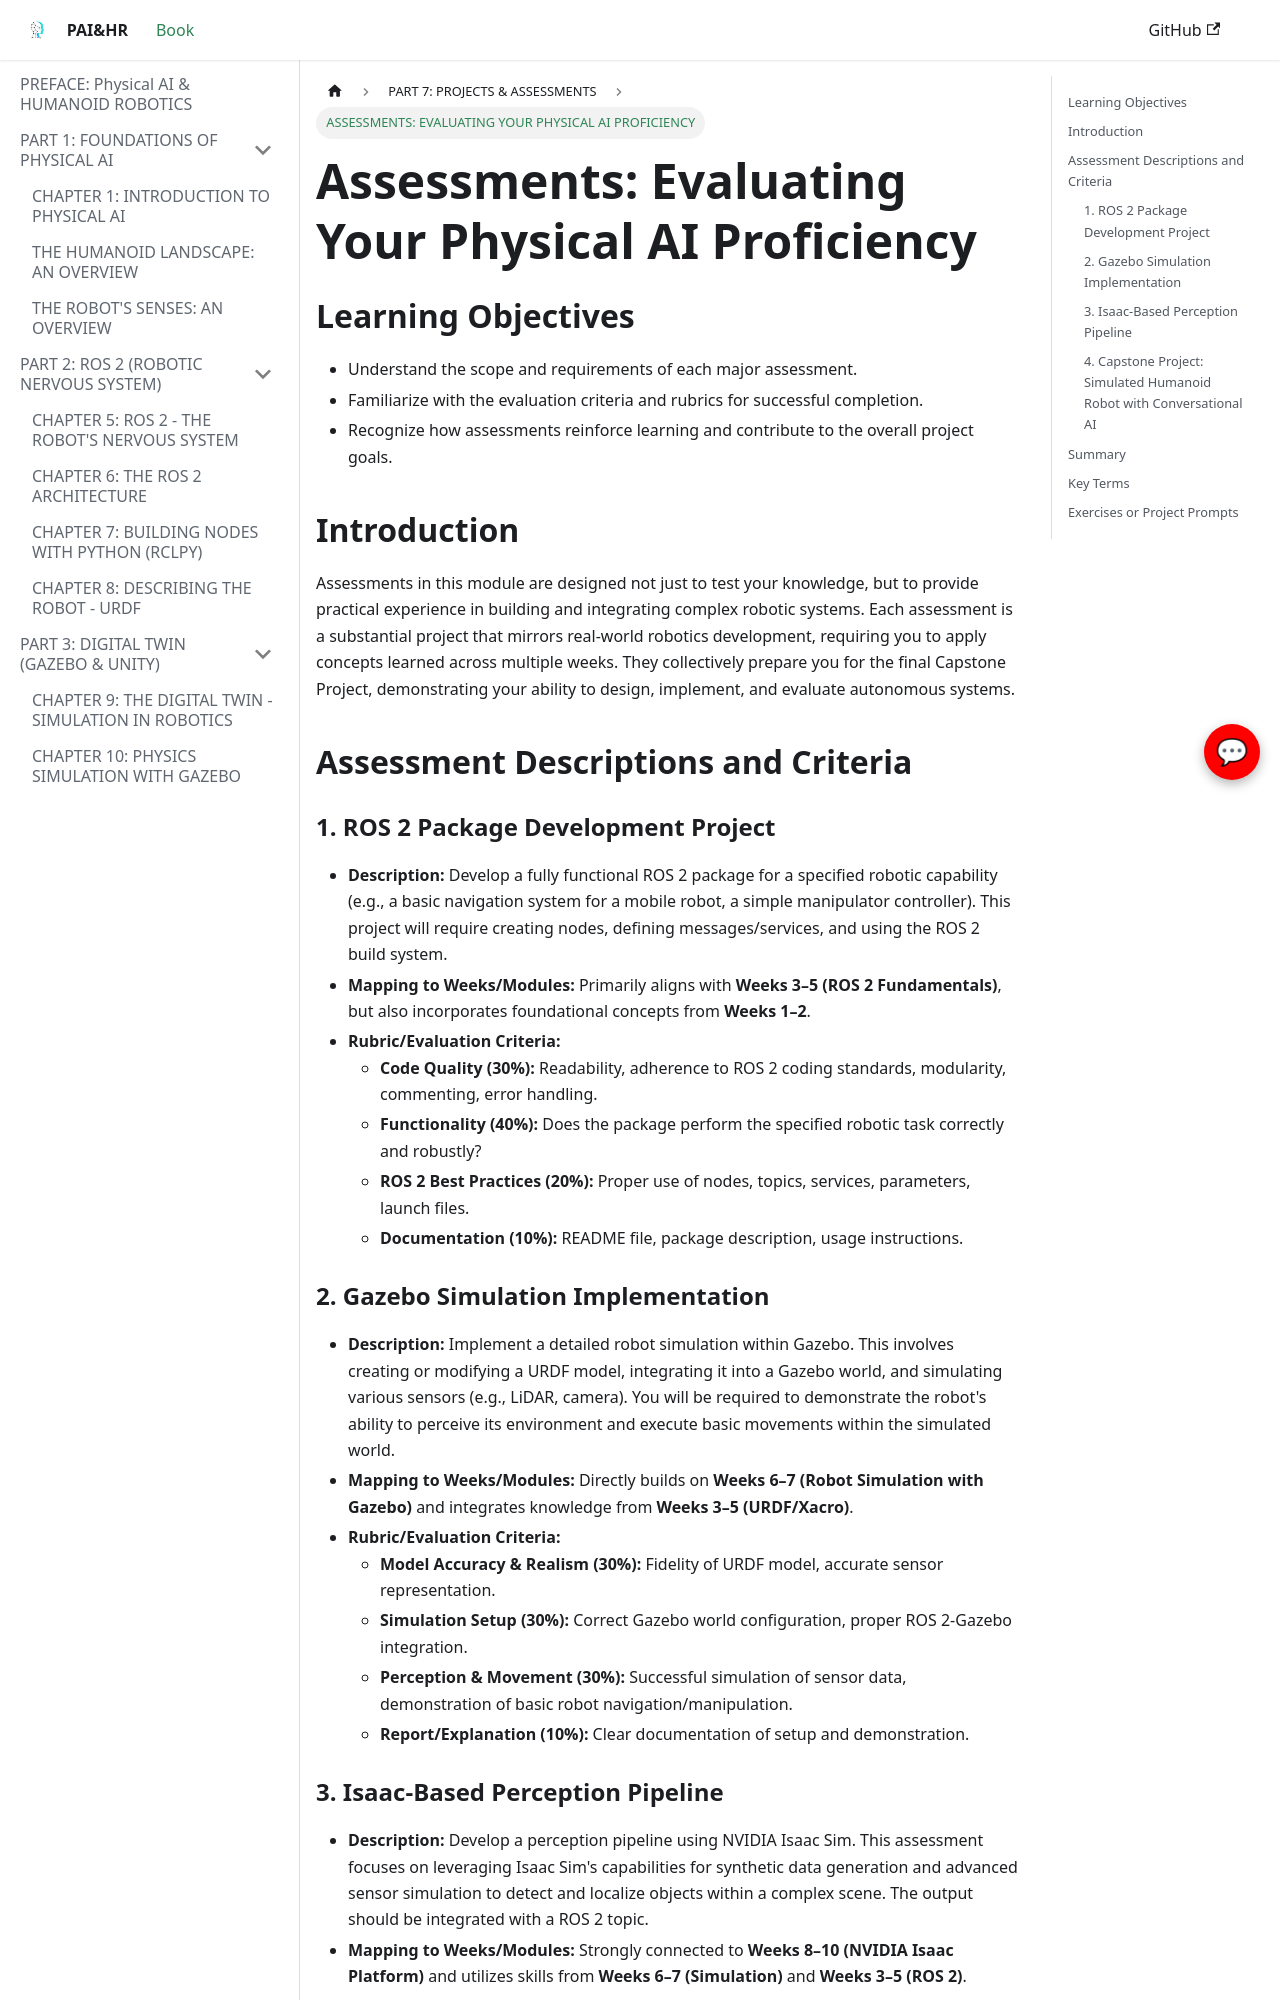

repository: sngraphics12/Robotics-book · page: part-7-projects/assessments/index.html · generator: docusaurus

---
title: "Assessments: Evaluating Your Physical AI Proficiency"
sidebar_label: "ASSESSMENTS: EVALUATING YOUR PHYSICAL AI PROFICIENCY"
---

# Assessments: Evaluating Your Physical AI Proficiency

## Learning Objectives
- Understand the scope and requirements of each major assessment.
- Familiarize with the evaluation criteria and rubrics for successful completion.
- Recognize how assessments reinforce learning and contribute to the overall project goals.

## Introduction
Assessments in this module are designed not just to test your knowledge, but to provide practical experience in building and integrating complex robotic systems. Each assessment is a substantial project that mirrors real-world robotics development, requiring you to apply concepts learned across multiple weeks. They collectively prepare you for the final Capstone Project, demonstrating your ability to design, implement, and evaluate autonomous systems.

## Assessment Descriptions and Criteria

### 1. ROS 2 Package Development Project
-   **Description:** Develop a fully functional ROS 2 package for a specified robotic capability (e.g., a basic navigation system for a mobile robot, a simple manipulator controller). This project will require creating nodes, defining messages/services, and using the ROS 2 build system.
-   **Mapping to Weeks/Modules:** Primarily aligns with **Weeks 3–5 (ROS 2 Fundamentals)**, but also incorporates foundational concepts from **Weeks 1–2**.
-   **Rubric/Evaluation Criteria:**
    -   **Code Quality (30%):** Readability, adherence to ROS 2 coding standards, modularity, commenting, error handling.
    -   **Functionality (40%):** Does the package perform the specified robotic task correctly and robustly?
    -   **ROS 2 Best Practices (20%):** Proper use of nodes, topics, services, parameters, launch files.
    -   **Documentation (10%):** README file, package description, usage instructions.

### 2. Gazebo Simulation Implementation
-   **Description:** Implement a detailed robot simulation within Gazebo. This involves creating or modifying a URDF model, integrating it into a Gazebo world, and simulating various sensors (e.g., LiDAR, camera). You will be required to demonstrate the robot's ability to perceive its environment and execute basic movements within the simulated world.
-   **Mapping to Weeks/Modules:** Directly builds on **Weeks 6–7 (Robot Simulation with Gazebo)** and integrates knowledge from **Weeks 3–5 (URDF/Xacro)**.
-   **Rubric/Evaluation Criteria:**
    -   **Model Accuracy & Realism (30%):** Fidelity of URDF model, accurate sensor representation.
    -   **Simulation Setup (30%):** Correct Gazebo world configuration, proper ROS 2-Gazebo integration.
    -   **Perception & Movement (30%):** Successful simulation of sensor data, demonstration of basic robot navigation/manipulation.
    -   **Report/Explanation (10%):** Clear documentation of setup and demonstration.
